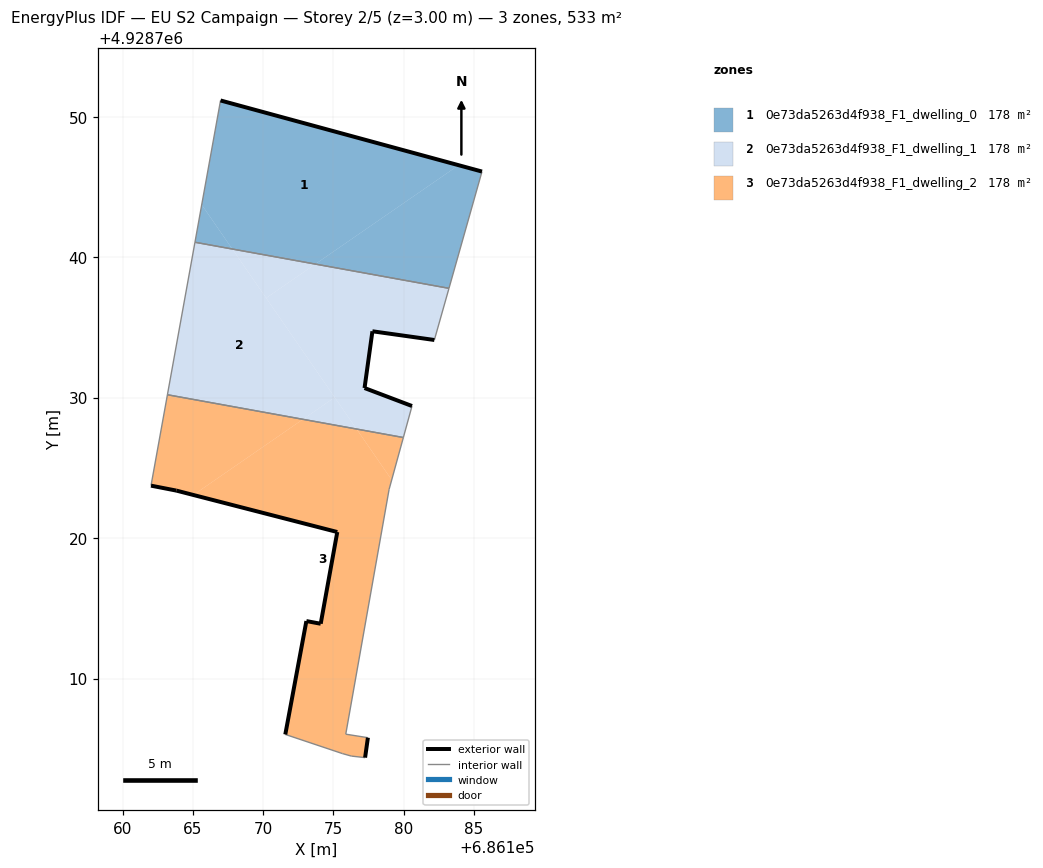
=== STOREY PLAN SPEC (per zone: floor XY polygon, exterior-wall plan segments, windows/doors) ===
zone 1: 0e73da5263d4f938_F1_dwelling_0  (177.5 m²)
  floor: (686183.91, 4928746.54) (686166.97, 4928751.15) (686165.63, 4928743.73) (686167.81, 4928740.58) (686173.72, 4928739.50)
  floor: (686167.81, 4928740.58) (686165.63, 4928743.73) (686165.15, 4928741.06)
  floor: (686183.23, 4928737.78) (686185.58, 4928746.09) (686183.91, 4928746.54) (686173.72, 4928739.50)
  exterior wall: (686166.97, 4928751.15) – (686185.58, 4928746.09)  [19.3 m]
  interior walls: 3
zone 2: 0e73da5263d4f938_F1_dwelling_1  (177.5 m²)
  floor: (686175.10, 4928730.02) (686167.81, 4928740.58) (686165.15, 4928741.06) (686163.19, 4928730.20) (686172.84, 4928728.46)
  floor: (686179.98, 4928727.16) (686180.60, 4928729.40) (686177.22, 4928730.68) (686177.78, 4928734.72) (686182.19, 4928734.10) (686183.23, 4928737.78) (686173.72, 4928739.50) (686170.22, 4928737.09) (686176.65, 4928727.76)
  floor: (686173.72, 4928739.50) (686167.81, 4928740.58) (686170.22, 4928737.09)
  floor: (686176.65, 4928727.76) (686175.10, 4928730.02) (686172.84, 4928728.46)
  exterior wall: (686177.22, 4928730.68) – (686180.60, 4928729.40)  [3.6 m]
  exterior wall: (686182.19, 4928734.10) – (686177.78, 4928734.72)  [4.5 m]
  exterior wall: (686177.78, 4928734.72) – (686177.22, 4928730.68)  [4.1 m]
  interior walls: 5
zone 3: 0e73da5263d4f938_F1_dwelling_2  (177.5 m²)
  floor: (686177.26, 4928704.37) (686177.46, 4928705.79) (686175.88, 4928706.04) (686178.97, 4928723.47) (686179.15, 4928724.14) (686176.65, 4928727.76) (686172.84, 4928728.46) (686165.03, 4928723.07) (686175.28, 4928720.43) (686174.10, 4928713.90) (686173.08, 4928714.09) (686171.58, 4928706.02) (686175.64, 4928704.66) (686176.28, 4928704.48)
  floor: (686172.84, 4928728.46) (686163.19, 4928730.20) (686162.02, 4928723.73) (686163.82, 4928723.38) (686165.03, 4928723.07)
  floor: (686179.15, 4928724.14) (686179.98, 4928727.16) (686176.65, 4928727.76)
  exterior wall: (686177.46, 4928705.79) – (686177.26, 4928704.37)  [1.4 m]
  exterior wall: (686171.58, 4928706.02) – (686173.08, 4928714.09)  [8.2 m]
  exterior wall: (686173.08, 4928714.09) – (686174.10, 4928713.90)  [1.0 m]
  exterior wall: (686174.10, 4928713.90) – (686175.28, 4928720.43)  [6.6 m]
  exterior wall: (686175.28, 4928720.43) – (686163.82, 4928723.38)  [11.8 m]
  exterior wall: (686163.82, 4928723.38) – (686162.02, 4928723.73)  [1.8 m]
  interior walls: 8

=== DERIVED (storey summary) ===
Building: EU S2 Campaign
Storey: 2 of 5  (floor level z = 3.00 m)
Storey gross floor area: 532.6 m²
Zones on this storey: 3
  - 0e73da5263d4f938_F1_dwelling_0: floor 177.5 m²; exterior wall 19.3 m (57.9 m²); WWR 0.0%
  - 0e73da5263d4f938_F1_dwelling_1: floor 177.5 m²; exterior wall 12.1 m (36.4 m²); WWR 0.0%
  - 0e73da5263d4f938_F1_dwelling_2: floor 177.5 m²; exterior wall 31.0 m (92.9 m²); WWR 0.0%
Zone adjacency (shared interzone walls):
  - 0e73da5263d4f938_F1_dwelling_0 ↔ 0e73da5263d4f938_F1_dwelling_1
  - 0e73da5263d4f938_F1_dwelling_1 ↔ 0e73da5263d4f938_F1_dwelling_2